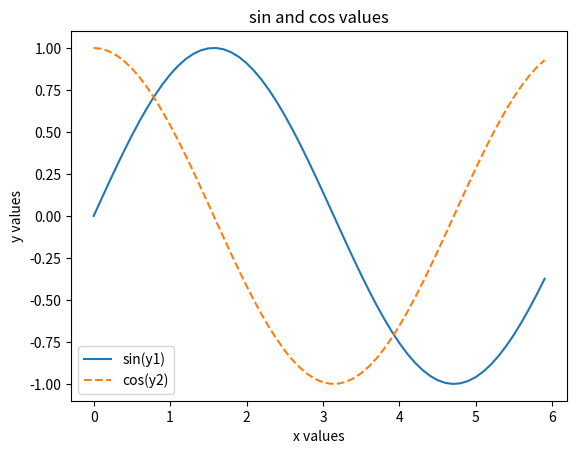

Recreate this plot in Python.
# データを生成するために、NumPyをインポート
import numpy as np

# pyplotモジュールをインポート
import matplotlib.pyplot as plot

# データの作成

# NumPyのarange()メソッドで、0〜6まで、0.1刻みのデータを生成する。
x = np.arange(0, 6, 0.1)

# xのsin()を求める
y1 = np.sin(x)
y2 = np.cos(x)

# xとyのグラフを作成する
plot.plot(x, y1, label='sin(y1)')
plot.plot(x, y2, linestyle='--', label='cos(y2)')
plot.xlabel('x values')
plot.ylabel('y values')
plot.legend()   # 左下に実線の意味するラベルを表示する
plot.title('sin and cos values')

# グラフを表示する
plot.show()
